Run: headless pygame with SDL's dummy video driver; simulated clock (each Clock.tick advances the game by its frame time, no real sleeping); random seed 0; keys injected as events and as key.get_pressed() state; mouse plan: one left click at the window centre at the start of phase 2, then a move to the lower-right quarter at the start of phase 3.
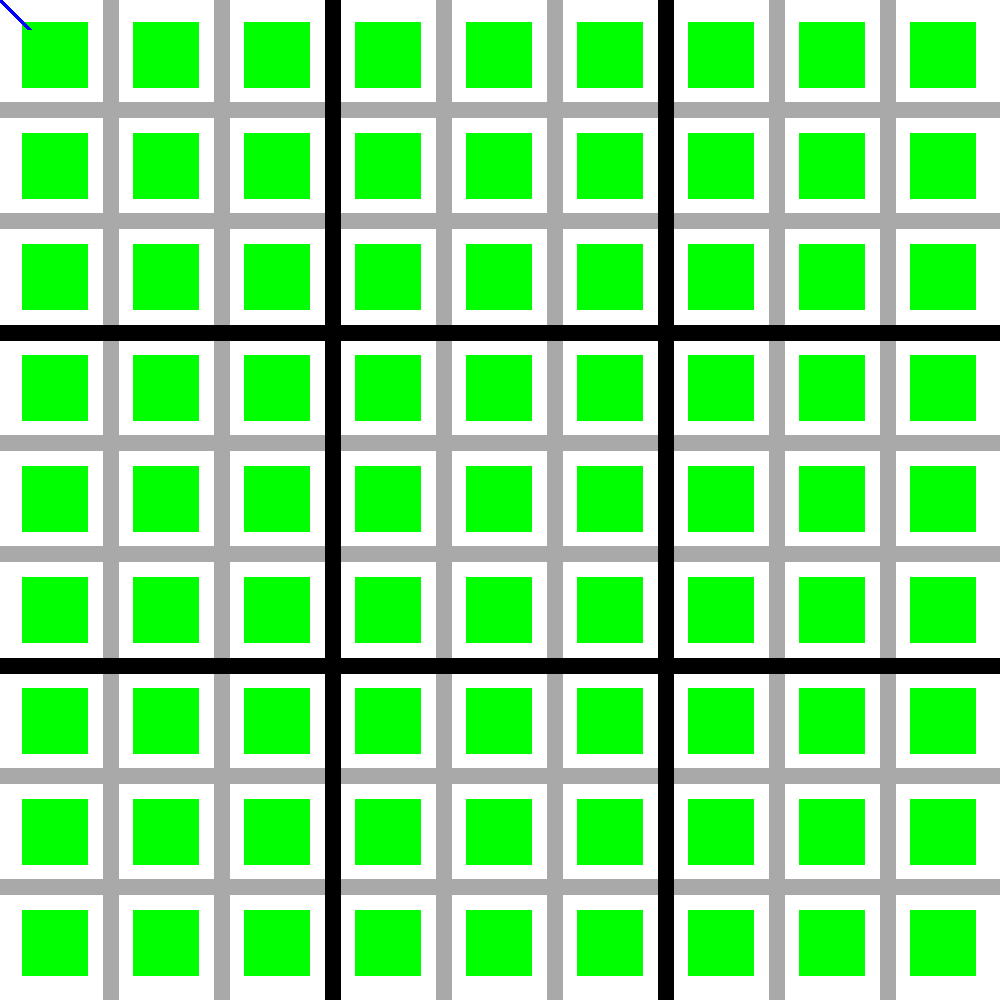
Frame 1 of 4 · flips 1–60 · no input
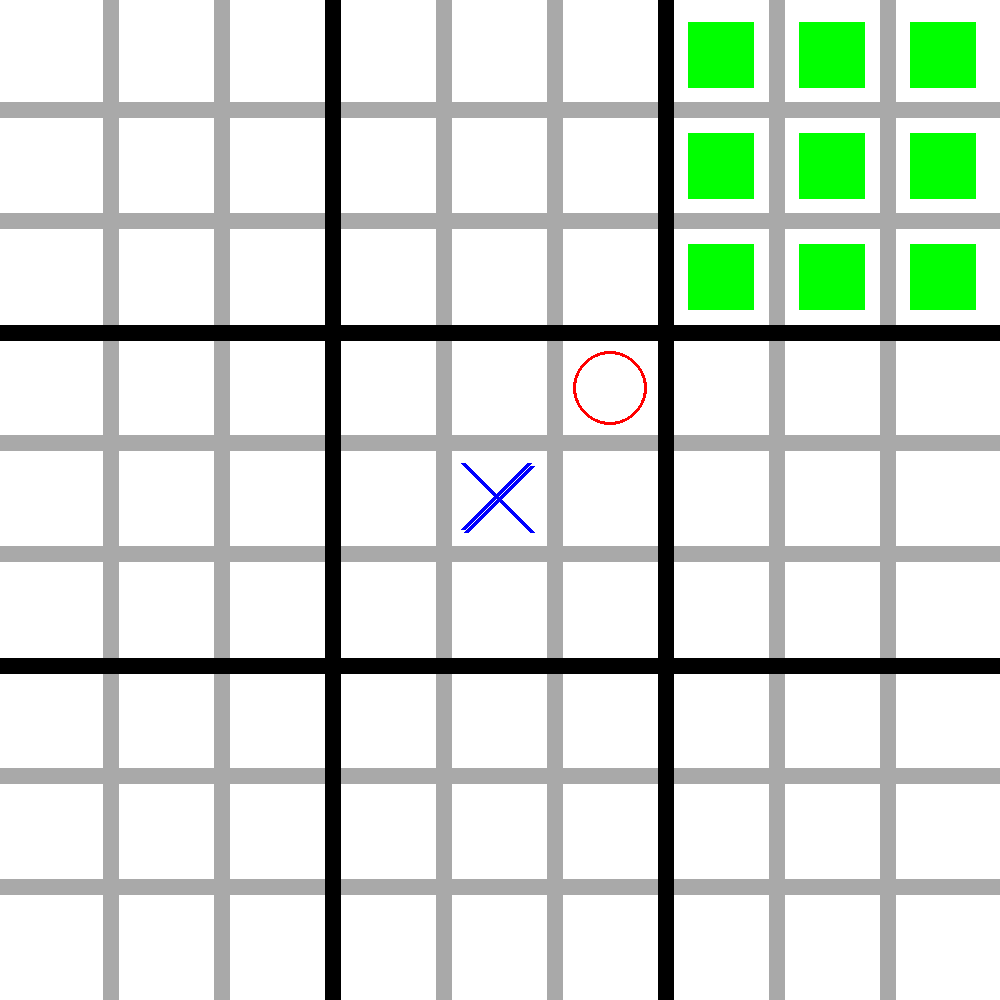
Frame 2 of 4 · flips 61–180 · clicked the window centre · tapped SPACE, RETURN · held RIGHT (→), D
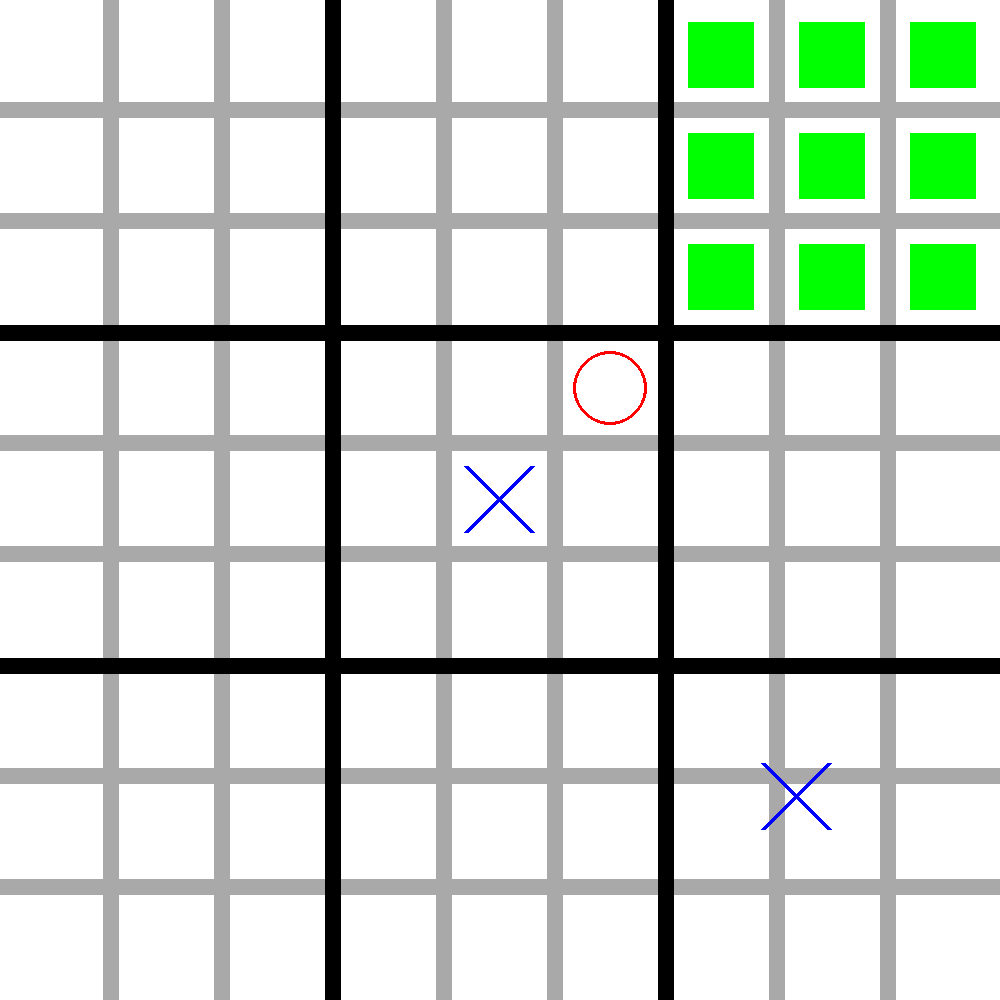
Frame 3 of 4 · flips 181–300 · moved the mouse to the lower-right quarter · held DOWN (↓), S
Frame 4 of 4 · flips 301–420 · held LEFT (←), A, UP (↑), W · screen unchanged from frame 3, image omitted

The pygame program that drew these frames:

"""
 Pygame base template for opening a window
 
 Sample Python/Pygame Programs
 Simpson College Computer Science
 http://programarcadegames.com/
 http://simpson.edu/computer-science/
 
 Explanation video: http://youtu.be/vRB_983kUMc
"""
import pygame
import random
import time
from copy import deepcopy

# Define some colors
BLACK = (0, 0, 0)
WHITE = (255, 255, 255)
GREY = (169, 169, 169)
BLUE = (0, 0, 255)
RED = (255, 0, 0)
GREEN = (0, 255, 0)

# Define pieces
X_PIECE = "X"
O_PIECE = "O"
NO_PIECE = "EMPTY"
GAME_TIED = "TIED"

# Game Size
side_length = 1000
cell_length = side_length // 9


def is_game_won(board):
    # Check if won
    top_left_piece = board[0][0]
    if top_left_piece != NO_PIECE:
        if (top_left_piece == board[1][0]) & (
                top_left_piece == board[2][0]):
            return True
        if (top_left_piece == board[0][1]) & (
                top_left_piece == board[0][2]):
            return True

    middle_piece = board[1][1]
    if middle_piece != NO_PIECE:
        if (middle_piece == board[0][1]) & (
                middle_piece == board[2][1]):
            return True
        if (middle_piece == board[1][0]) & (
                middle_piece == board[1][2]):
            return True
        if (middle_piece == board[0][0]) & (
                middle_piece == board[2][2]):
            return True
        if (middle_piece == board[2][0]) & (
                middle_piece == board[0][2]):
            return True

    bottom_right_piece = board[2][2]
    if bottom_right_piece != NO_PIECE:
        if (bottom_right_piece == board[2][0]) & (
                bottom_right_piece == board[2][1]):
            return True
        if (bottom_right_piece == board[0][2]) & (
                bottom_right_piece == board[1][2]):
            return True


def get_danger_squares(board, piece):
    opponent = swap_turn(piece)
    squares = []

    # find danger in rows
    for iter_row in range(3):
        for iter_col in range(3):
            if board[iter_row][iter_col % 3] == opponent \
                    and board[iter_row][(iter_col + 1) % 3] == opponent:
                squares.append([iter_row, (iter_col + 2) % 3])

    # find danger in columns
    for iter_col in range(3):
        for iter_row in range(3):
            if board[iter_row % 3][iter_col] == opponent \
                    and board[(iter_row + 1) % 3][iter_col] == opponent:
                squares.append([(iter_row + 2) % 3, iter_col])

    # find danger in top left to bottom right diagonal
    for existing in range(3):
        other_existing = (existing + 1) % 3
        danger_move = (existing + 2) % 3
        if board[existing][existing] == opponent and board[other_existing][other_existing] == opponent:
            squares.append([danger_move, danger_move])

    # find danger in bottom left to top right diagonal
    if board[2][0] == opponent and board[1][1] == opponent:
        squares.append([0, 2])
    if board[0][2] == opponent and board[2][2] == opponent:
        squares.append([1, 1])
    if board[1][1] == opponent and board[0][2] == opponent:
        squares.append([2, 0])

    return squares


# --------------------------------------------------------------------------------------------------
class SmallBoard:
    def __init__(self, outer_row, outer_col):
        self.board = [[NO_PIECE for i in range(3)] for j in range(3)]
        self.outer_row = outer_row
        self.outer_col = outer_col

    def is_game_tied(self):
        if is_game_won(self.board):
            return True

        for iter_row in range(3):
            for iter_column in range(3):
                if self.board[iter_row][iter_column] == NO_PIECE:
                    return False
        return True

    def get_available_moves(self):
        available_moves = []

        for iter_row in range(3):
            for iter_column in range(3):
                if self.board[iter_row][iter_column] == NO_PIECE:
                    available_moves.append([self.outer_row, self.outer_col, iter_row, iter_column])
        return available_moves

    def set_piece(self, inner_row, inner_col, piece):
        self.board[inner_row][inner_col] = piece

    def get_piece(self, row, col):
        return self.board[row][col]

    def get_piece_count(self, piece):
        count = 0
        for iter_row in range(3):
            for iter_column in range(3):
                if self.board[iter_row][iter_column] == piece:
                    count += 1
        return count

    def is_adjacent(self, row, col):
        piece = self.board[row][col]
        if (row == 1 and col == 1) or (row % 2 == 0 and col % 2 == 0):  # if corner or centre
            for iter_row in range(max(row - 1, 0), min(row + 2, 3)):
                for iter_col in range(max(col - 1, 0), min(col + 2, 3)):
                    if (iter_row != row or iter_col != col) and self.board[iter_row][iter_col] == piece:
                        return True
        else:  # if middle side
            for iter_row in range(max(row - 1, 0), min(row + 2, 3)):
                for iter_col in range(max(col - 1, 0), min(col + 2, 3)):
                    if ((iter_row == row) ^ (iter_col == col)) and self.board[iter_row][iter_col] == piece:
                        return True
        return False


# --------------------------------------------------------------------------------------------------
class BigBoard:
    def __init__(self):
        self.board = [[SmallBoard(row_iter, col_iter) for col_iter in range(3)] for row_iter in range(3)]

    def is_game_won(self):
        if is_game_won(self.board):
            return True
        else:
            return False

    def is_game_tied(self):
        for iter_row in range(3):
            for iter_column in range(3):
                if isinstance(self.board[iter_row][iter_column], SmallBoard):
                    return False
        return True

    def set_board_piece_if_won(self, played_row, played_column, players_turn):
        if is_game_won(self.board[played_row][played_column].board):
            self.board[played_row][played_column] = players_turn
        elif self.board[played_row][played_column].is_game_tied():
            self.board[played_row][played_column] = NO_PIECE

    def get_available_moves(self):
        available_moves = []
        for iter_row in range(3):
            for iter_column in range(3):
                if isinstance(self.board[iter_row][iter_column], SmallBoard):
                    available_moves += self.board[iter_row][iter_column].get_available_moves()
        return available_moves

    def get_next_possible_moves(self, selected_row, selected_column):
        if isinstance(self.board[selected_row][selected_column], SmallBoard):
            return self.board[selected_row][selected_column].get_available_moves()
        else:
            return self.get_available_moves()

    def set_sub_piece(self, outer_row, outer_col, inner_row, inner_col, piece):
        self.board[outer_row][outer_col].set_piece(inner_row, inner_col, piece)
        self.set_board_piece_if_won(outer_row, outer_col, piece)

    def get_piece(self, row, col):
        return self.board[row][col]

    def get_number_won_sub_boards(self):
        count = 0
        for iter_row in range(3):
            for iter_column in range(3):
                if not isinstance(self.board[iter_row][iter_column], SmallBoard):
                    count += 1
        return count

    def get_sub_board(self, row, column):
        return self.board[row][column]

    def is_adjacent(self, row, col):
        piece = self.board[row][col]
        if (row == 1 and col == 1) or (row % 2 == 0 and col % 2 == 0):  # if corner or centre
            for iter_row in range(max(row - 1, 0), min(row + 2, 3)):
                for iter_col in range(max(col - 1, 0), min(col + 2, 3)):
                    if (iter_row != row or iter_col != col) and self.board[iter_row][iter_col] == piece:
                        return True
        else:  # if middle side
            for iter_row in range(max(row - 1, 0), min(row + 2, 3)):
                for iter_col in range(max(col - 1, 0), min(col + 2, 3)):
                    if ((iter_row == row) ^ (iter_col == col)) and self.board[iter_row][iter_col] == piece:
                        return True
        return False

    def get_won_squares(self):
        won_squares = []
        for iter_row in range(3):
            for iter_col in range(3):
                if not isinstance(self.board[iter_row][iter_col], SmallBoard):
                    won_squares.append([iter_row, iter_col])
        return won_squares


# -------- Random AI ----------------------
def random_make_move(available_moves, current_board, piece):
    move = random.randint(0, len(available_moves) - 1)
    return available_moves[move]


# -------- Don't play danger moves Heuristic AI ---------------
def danger_heuristic_make_move(available_moves, current_board: BigBoard, piece):
    best_moves = list()
    best_moves_score = -99999999
    danger_moves = get_danger_squares(current_board.board, piece)
    for move in available_moves:
        score = danger_heuristic(move, current_board, piece, danger_moves)
        if score > best_moves_score:
            best_moves = list()
            best_moves.append(move)
            best_moves_score = score
        elif score == best_moves_score:
            best_moves.append(move)

    if len(best_moves) == 0:
        print("No best moves!")

    random_index = random.randint(0, len(best_moves) - 1)
    return best_moves[random_index]


def danger_heuristic(move, current_board: BigBoard, piece, danger_moves):
    copy_board: BigBoard = deepcopy(current_board)
    initial_count = copy_board.get_number_won_sub_boards()
    copy_board.set_sub_piece(move[0], move[1], move[2], move[3], piece)
    after_move_count = copy_board.get_number_won_sub_boards()

    if initial_count < after_move_count:
        if is_game_won(copy_board.board):
            score = 10000
        elif copy_board.is_adjacent(move[0], move[1]):
            score = 20
        else:
            score = 15

        # increase score if we are winning a danger board
        for danger in danger_moves:
            if copy_board.board[danger[0]][danger[1]] == piece:
                score += 10
    else:
        score = sub_board_adjacent_to_existing_piece(move, copy_board, piece)

    if [move[2], move[3]] in danger_moves:
        score -= 20

    # Decrease score if allowing opponent any move
    if [move[2], move[3]] in current_board.get_won_squares():
        score -= 10

    # add score if blocking opponent in sub board
    if isinstance(copy_board.get_sub_board(move[0], move[1]), SmallBoard):
        danger_sub_moves = get_danger_squares(copy_board.get_sub_board(move[0], move[1]).board, piece)
        if [move[2], move[3]] in danger_sub_moves:
            score += 10

    return score


# -------- Adjacent Heuristic AI -------------------
def adjacent_heuristic_make_move(available_moves, current_board, piece):
    best_moves = list()
    best_moves_score = 0
    for move in available_moves:
        score = adjacent_heuristic(move, current_board, piece)
        if score > best_moves_score:
            best_moves = list()
            best_moves.append(move)
            best_moves_score = score
        elif score == best_moves_score:
            best_moves.append(move)

    random_index = random.randint(0, len(best_moves) - 1)
    return best_moves[random_index]


def adjacent_heuristic(move, current_board, piece):
    copy_board: BigBoard = deepcopy(current_board)
    initial_count = copy_board.get_number_won_sub_boards()
    copy_board.set_sub_piece(move[0], move[1], move[2], move[3], piece)
    after_move_count = copy_board.get_number_won_sub_boards()

    if initial_count < after_move_count:
        if copy_board.is_adjacent(move[0], move[1]):
            score = 20
        else:
            score = 15
    else:
        score = sub_board_adjacent_to_existing_piece(move, copy_board, piece)

    return score


def sub_board_adjacent_to_existing_piece(move, current_board: BigBoard, piece):
    sub_board: SmallBoard = current_board.get_sub_board(move[0], move[1])
    if sub_board.get_piece_count(piece) == 1:
        return 1
    else:
        if sub_board.is_adjacent(move[2], move[3]):
            return 10
        else:
            return 5


# ---------- Play moves that win Heuristic AI ----------------
def simple_heuristic_make_move(available_moves, current_board, piece):
    best_moves = list()
    best_moves_score = 0
    for move in available_moves:
        score = adjacent_heuristic(move, current_board, piece)
        if score > best_moves_score:
            best_moves = list()
            best_moves.append(move)
            best_moves_score = score
        elif score == best_moves_score:
            best_moves.append(move)

    random_index = random.randint(0, len(best_moves) - 1)
    return best_moves[random_index]


def simple_heuristic(move, current_board, piece):
    copy_board: BigBoard = deepcopy(current_board)
    initial_count = copy_board.get_number_won_sub_boards()
    copy_board.set_sub_piece(move[0], move[1], move[2], move[3], piece)
    after_move_count = copy_board.get_number_won_sub_boards()

    if initial_count < after_move_count:
        score = 5
    else:
        score = 1

    return score


# ---------------Monte Carlo---------------------------------------------------
def monte_carlo_make_move(available_moves, current_board, piece):
    move_wins = {}
    max_count = -1
    max_move = available_moves[0]
    for move in available_moves:
        move_wins[move_hash(move)] = 0

    # Play many games
    for i in range(20):
        result = monte_carlo_play_one_game(available_moves, deepcopy(current_board), piece)
        if result[0]:
            move_wins[move_hash(result[1])] += 1
            count = move_wins[move_hash(result[1])]
            if count > max_count:
                max_count = count
                max_move = result[1]
    return max_move


def monte_carlo_play_one_game(available_moves, current_board: BigBoard, piece):
    game_won = False
    first_move = danger_heuristic_make_move(available_moves, current_board, piece)
    move = first_move
    opponent_piece = swap_turn(piece)
    while not game_won:
        current_board.set_sub_piece(move[0], move[1], move[2], move[3], piece)
        if current_board.is_game_won():
            # Player won, return won and first move
            return [True, first_move]
        if current_board.is_game_tied():
            return [False, first_move]
        opponent_possible_moves = current_board.get_next_possible_moves(move[2], move[3])
        opponent_move = danger_heuristic_make_move(opponent_possible_moves, current_board, opponent_piece)
        current_board.set_sub_piece(opponent_move[0], opponent_move[1], opponent_move[2], opponent_move[3], opponent_piece)
        if current_board.is_game_won():
            # Opponent won, return lost and first move
            return [False, first_move]
        if current_board.is_game_tied():
            return [False, first_move]
        move = danger_heuristic_make_move(current_board.get_next_possible_moves(opponent_move[2], opponent_move[3]), current_board, piece)


# Human Player
def human_player(available_moves, current_board, piece):
    for event in pygame.event.get():
        if event.type == pygame.MOUSEBUTTONDOWN:
            pos = pygame.mouse.get_pos()
            column = pos[0] // cell_length
            row = pos[1] // cell_length
            if column > 8:
                column = 8
            if row > 8:
                row = 8

            small_row = row % 3
            small_col = column % 3

            big_row = row // 3
            big_col = column // 3

            if [big_row, big_col, small_row, small_col] in available_moves:
                return [big_row, big_col, small_row, small_col]
    return NO_PIECE


# -----------Utility Functions---------------------------------------------------------
def swap_turn(piece):
    if piece == X_PIECE:
        return O_PIECE
    else:
        return X_PIECE


def move_hash(move):
    return int("{0}{1}{2}{3}".format(str(move[0]), str(move[1]), str(move[2]), str(move[3])))


# -------- Main Program Loop --------------
def play_game(x_turn, o_turn):
    pygame.init()

    # Set the width and height of the screen [width, height]
    size = (side_length, side_length)

    screen = pygame.display.set_mode(size)

    pygame.display.set_caption("My Game")

    # Used to manage how fast the screen updates
    clock = pygame.time.Clock()

    current_turn = X_PIECE

    game_board = BigBoard()

    current_available_moves = game_board.get_available_moves()

    # Loop until the user clicks the close button.
    game_winner = None
    while game_winner is None:
        # Game logic

        if current_turn == X_PIECE:
            move = x_turn(current_available_moves, game_board, current_turn)
        else:
            move = o_turn(current_available_moves, game_board, current_turn)

        if move != NO_PIECE:
            if len(move) < 4:
                print(current_turn, "could not make a move", move)
            game_board.set_sub_piece(move[0], move[1], move[2], move[3], current_turn)

            if game_board.is_game_won():
                game_winner = current_turn

            if game_board.is_game_tied():
                game_winner = NO_PIECE

            current_turn = swap_turn(current_turn)
            current_available_moves = game_board.get_next_possible_moves(move[2], move[3])

        # Clear Board
        screen.fill(WHITE)
        # Draw board
        grey_lines = [1, 2, 4, 5, 7, 8]

        for i in grey_lines:
            pygame.draw.rect(screen, GREY,
                             [side_length * i // 9 - (side_length // 120), 0, side_length // 60, side_length])
            pygame.draw.rect(screen, GREY,
                             [0, side_length * i // 9 - (side_length / 120), side_length, side_length // 60])

        black_lines = [1, 2]

        for i in black_lines:
            pygame.draw.rect(screen, BLACK, [side_length * i // 3 - (side_length // 120), 0, size[0] // 60, size[1]])
            pygame.draw.rect(screen, BLACK,
                             [0, side_length * i // 3 - (side_length // 120), side_length, side_length // 60])

        for outer_row in range(3):
            for outer_col in range(3):
                sub_board = game_board.get_piece(outer_row, outer_col)
                if isinstance(sub_board, SmallBoard):
                    for inner_row in range(3):
                        for inner_col in range(3):
                            row = outer_row * 3 + inner_row
                            column = outer_col * 3 + inner_col

                            if sub_board.get_piece(inner_row, inner_col) == O_PIECE:
                                x_pos = cell_length * column + cell_length // 2
                                y_pos = cell_length * row + cell_length // 2

                                pygame.draw.circle(screen, RED, [x_pos, y_pos], cell_length // 3,
                                                   int((cell_length // 3) * 0.1))

                            if sub_board.get_piece(inner_row, inner_col) == X_PIECE:
                                top = cell_length * row + cell_length // 5
                                left = cell_length * column + cell_length // 5
                                bottom = top + int(cell_length * 0.6)
                                right = left + int(cell_length * 0.6)

                                pygame.draw.line(screen, BLUE, (left, top), (right, bottom), 5)
                                pygame.draw.line(screen, BLUE, (right, top), (left, bottom), 5)
                else:
                    if sub_board == O_PIECE:
                        x_pos = cell_length * 3 * outer_col + (cell_length * 3) // 2
                        y_pos = cell_length * 3 * outer_row + (cell_length * 3) // 2

                        pygame.draw.circle(screen, RED, [x_pos, y_pos], cell_length, int(cell_length * 0.1))

                    if sub_board == X_PIECE:
                        top = cell_length * outer_row * 3 + cell_length // 4
                        left = cell_length * outer_col * 3 + cell_length // 4
                        bottom = top + int(cell_length * 2.5)
                        right = left + int(cell_length * 2.5)

                        pygame.draw.line(screen, BLUE, (left, top), (right, bottom), 10)
                        pygame.draw.line(screen, BLUE, (right, top), (left, bottom), 10)

        for move in current_available_moves:
            row: int = move[0] * 3 + move[2]
            column: int = move[1] * 3 + move[3]
            top = cell_length * row + cell_length // 5
            left = cell_length * column + cell_length // 5
            width = int(cell_length * 0.6)
            pygame.draw.rect(screen, GREEN, [left, top, width, width])

        mouse_pos = pygame.mouse.get_pos()
        if current_turn == X_PIECE:
            x_pos = mouse_pos[0]
            y_pos = mouse_pos[1]

            top = y_pos - cell_length // 3
            left = x_pos - cell_length // 3
            bottom = top + int(cell_length * 0.6)
            right = left + int(cell_length * 0.6)

            pygame.draw.line(screen, BLUE, (left, top), (right, bottom), 5)
            pygame.draw.line(screen, BLUE, (right, top), (left, bottom), 5)
        else:
            pygame.draw.circle(screen, RED, mouse_pos, cell_length // 3,
                               int((cell_length // 3) * 0.1))

        # --- Go ahead and update the screen with what we've drawn.
        pygame.display.flip()

        # --- Limit to 60 frames per second
        clock.tick(60)
        # --- Go ahead and update the screen with what we've drawn.
        pygame.display.flip()

        # --- Limit to 60 frames per second
        clock.tick(60)

    # Close the window and quit.
    time.sleep(0.2)
    pygame.quit()
    return game_winner


x_count = 0
o_count = 0
ties = 0
for i in range(100):
    winner = play_game(human_player, monte_carlo_make_move)
    if winner == O_PIECE:
        o_count += 1
        winner_str = "O won!"
    elif winner == X_PIECE:
        x_count += 1
        winner_str = "X won!"
    else:
        ties += 1
        winner_str = "Tie!"
    print("Played " + str(i + 1) + " games, " + winner_str)

print("X Wins: " + str(x_count) + ", O Wins: " + str(o_count) + ", Ties: " + str(ties))
